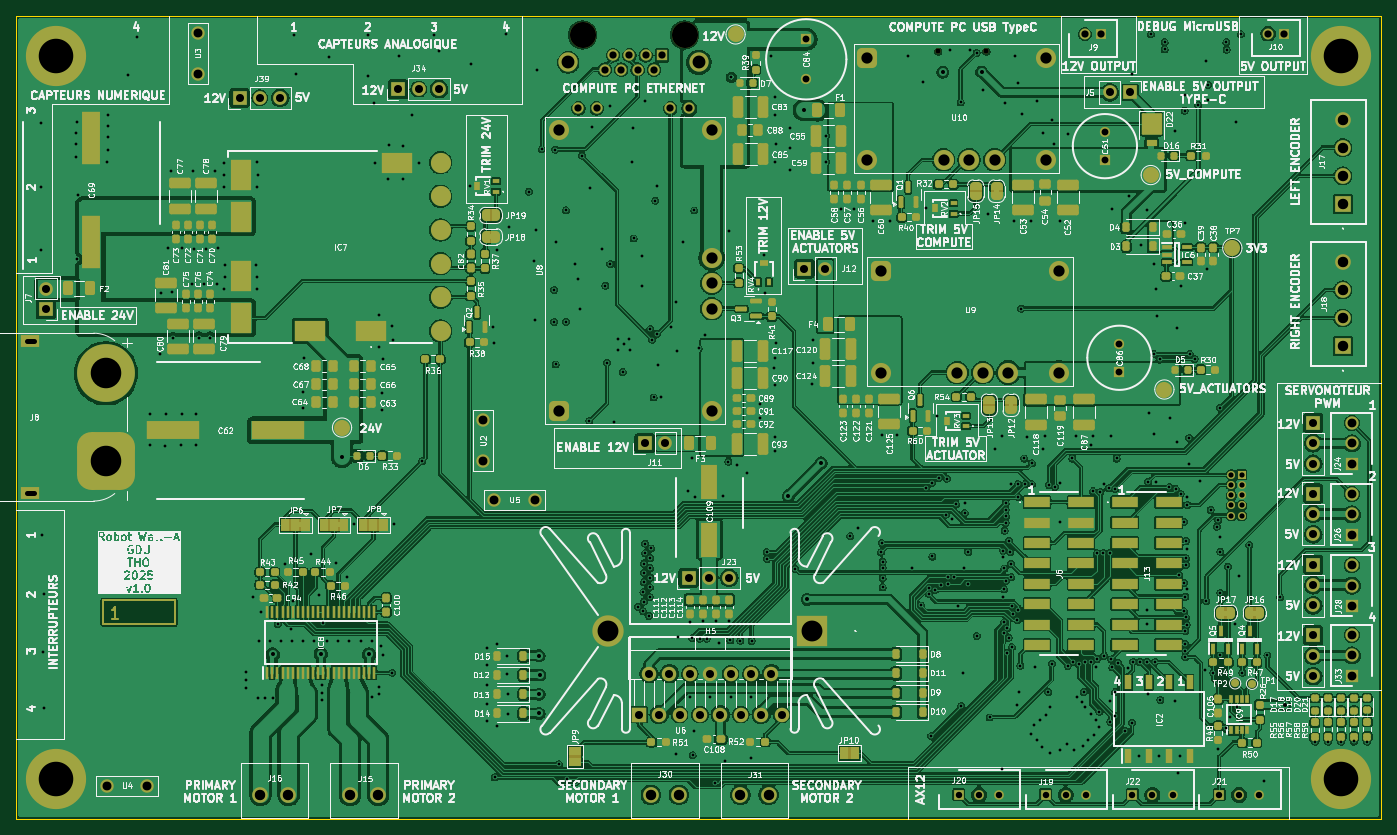
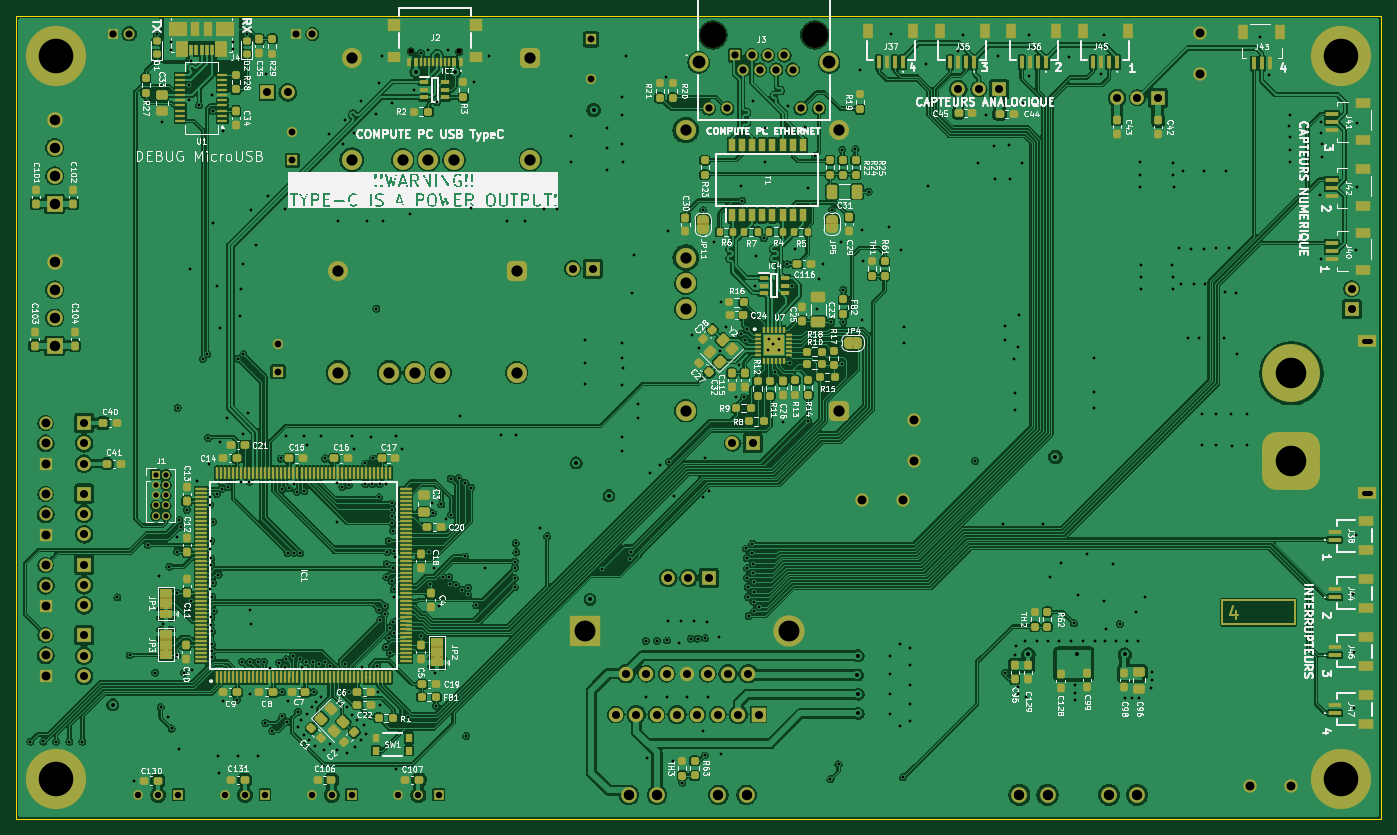
Circuit board: 12 layer files. Board 170.0 x 100.0 mm.
- bottom_copper: Robot WallA-B_Cu.gbr (748989 bytes)
- bottom_mask: Robot WallA-B_Mask.gbr (29304 bytes)
- paste: Robot WallA-B_Paste.gbr (19978 bytes)
- bottom_silk: Robot WallA-B_Silkscreen.gbr (335016 bytes)
- outline: Robot WallA-Edge_Cuts.gbr (608 bytes)
- top_copper: Robot WallA-F_Cu.gbr (741685 bytes)
- top_mask: Robot WallA-F_Mask.gbr (27713 bytes)
- paste: Robot WallA-F_Paste.gbr (16163 bytes)
- top_silk: Robot WallA-F_Silkscreen.gbr (584701 bytes)
- drill: Robot WallA-NPTH-drl.gbr (719 bytes)
- drill: Robot WallA-PTH-drl.gbr (20256 bytes)
- inner_copper: Robot WallA-Power.gbr (41426 bytes)

=== bottom_copper: Robot WallA-B_Cu.gbr (748989 bytes, source omitted) ===
=== bottom_mask: Robot WallA-B_Mask.gbr (29304 bytes, source omitted) ===
=== paste: Robot WallA-B_Paste.gbr (19978 bytes, source omitted) ===
=== bottom_silk: Robot WallA-B_Silkscreen.gbr (335016 bytes, source omitted) ===
=== outline: Robot WallA-Edge_Cuts.gbr ===
%TF.GenerationSoftware,KiCad,Pcbnew,9.0.4*%
%TF.CreationDate,2025-10-08T19:56:35+02:00*%
%TF.ProjectId,Robot WallA,526f626f-7420-4576-916c-6c412e6b6963,rev?*%
%TF.SameCoordinates,Original*%
%TF.FileFunction,Profile,NP*%
%FSLAX46Y46*%
G04 Gerber Fmt 4.6, Leading zero omitted, Abs format (unit mm)*
G04 Created by KiCad (PCBNEW 9.0.4) date 2025-10-08 19:56:35*
%MOMM*%
%LPD*%
G01*
G04 APERTURE LIST*
%TA.AperFunction,Profile*%
%ADD10C,0.050000*%
%TD*%
G04 APERTURE END LIST*
D10*
X55210000Y-39480000D02*
X225210000Y-39480000D01*
X225210000Y-139480000D01*
X55210000Y-139480000D01*
X55210000Y-39480000D01*
M02*

=== top_copper: Robot WallA-F_Cu.gbr (741685 bytes, source omitted) ===
=== top_mask: Robot WallA-F_Mask.gbr (27713 bytes, source omitted) ===
=== paste: Robot WallA-F_Paste.gbr (16163 bytes, source omitted) ===
=== top_silk: Robot WallA-F_Silkscreen.gbr (584701 bytes, source omitted) ===
=== drill: Robot WallA-NPTH-drl.gbr ===
%TF.GenerationSoftware,KiCad,Pcbnew,9.0.4*%
%TF.CreationDate,2025-10-08T19:56:37+02:00*%
%TF.ProjectId,Robot WallA,526f626f-7420-4576-916c-6c412e6b6963,rev?*%
%TF.SameCoordinates,Original*%
%TF.FileFunction,NonPlated,1,4,NPTH,Drill*%
%TF.FilePolarity,Positive*%
%FSLAX46Y46*%
G04 Gerber Fmt 4.6, Leading zero omitted, Abs format (unit mm)*
G04 Created by KiCad (PCBNEW 9.0.4) date 2025-10-08 19:56:37*
%MOMM*%
%LPD*%
G01*
G04 APERTURE LIST*
%TA.AperFunction,ComponentDrill*%
%ADD10C,0.650000*%
%TD*%
%TA.AperFunction,ComponentDrill*%
%ADD11C,3.250000*%
%TD*%
G04 APERTURE END LIST*
D10*
%TO.C,J2*%
X170028000Y-43924000D03*
X176028000Y-43924000D03*
D11*
%TO.C,J3*%
X125740000Y-41860000D03*
X138440000Y-41860000D03*
M02*

=== drill: Robot WallA-PTH-drl.gbr (20256 bytes, source omitted) ===
=== inner_copper: Robot WallA-Power.gbr (41426 bytes, source omitted) ===
